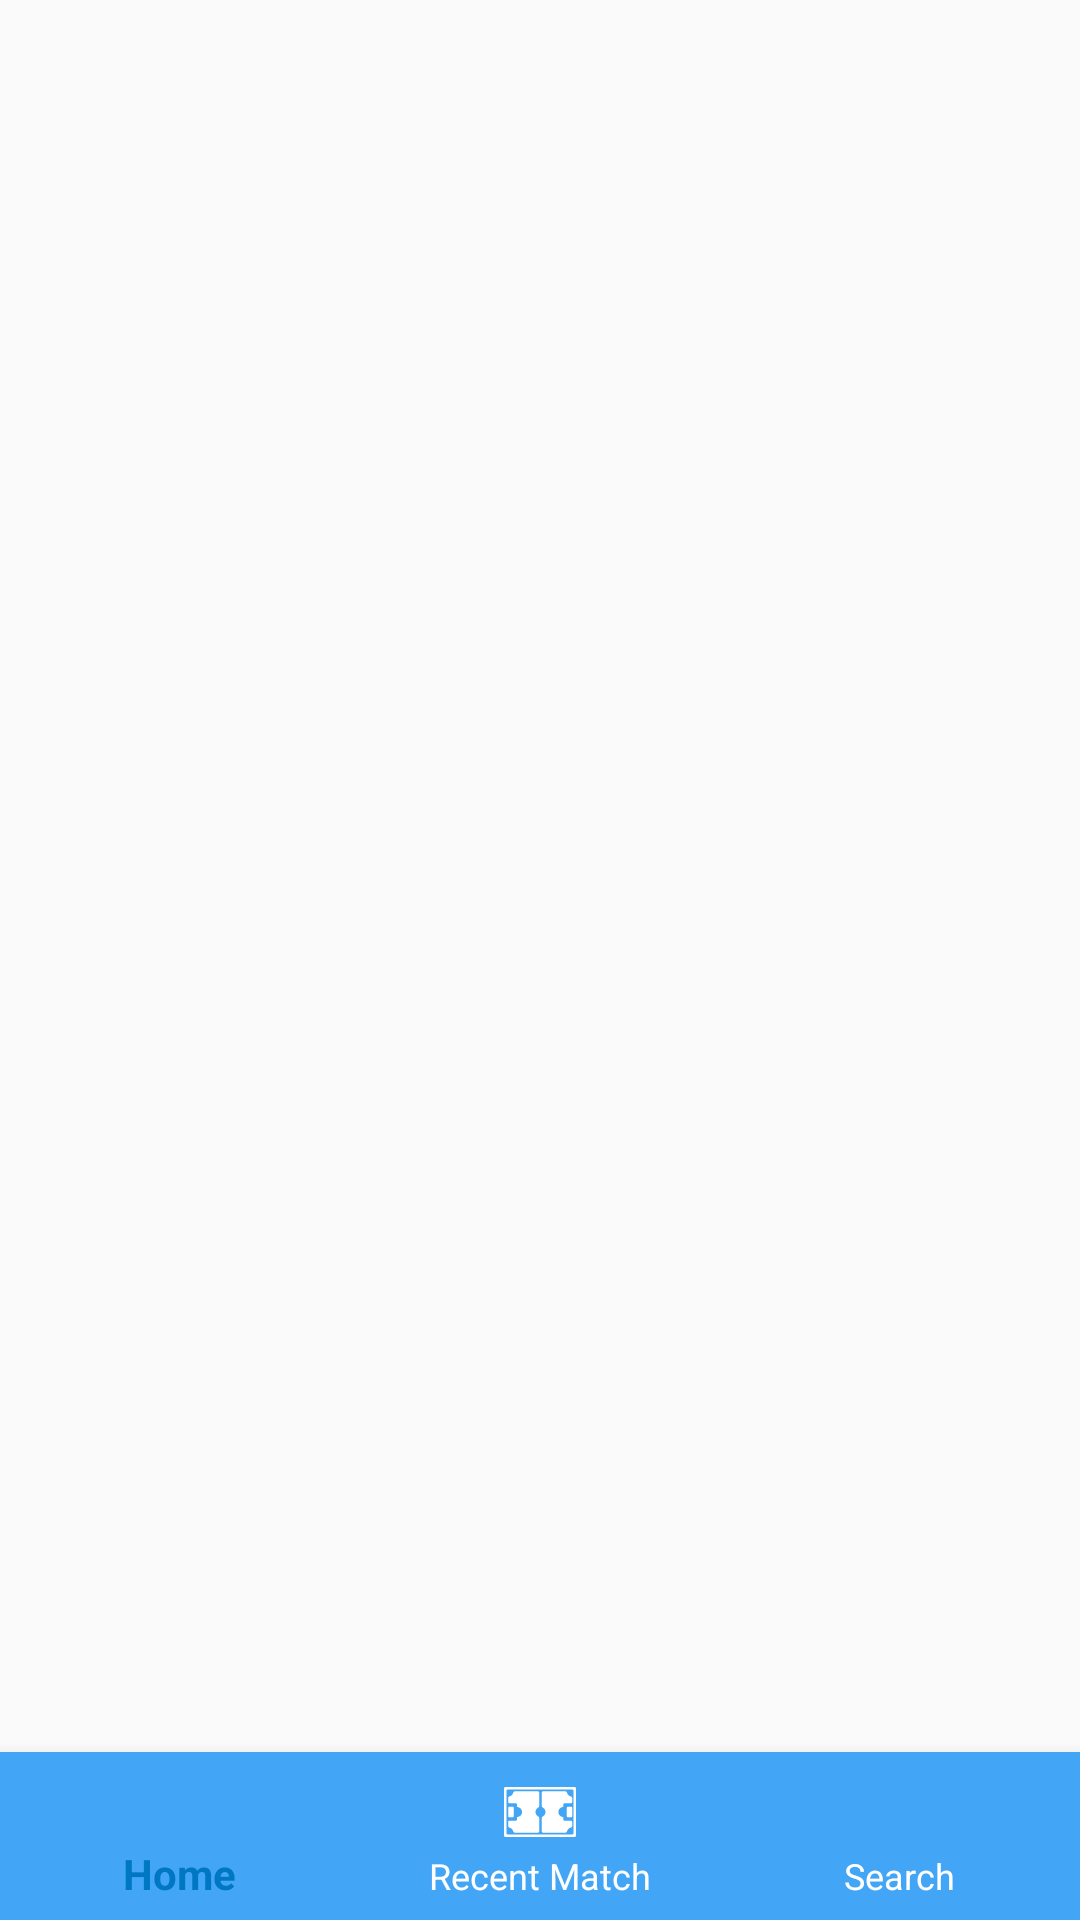

Layout XML and referenced resources for this Android screen:
<!-- AndroidManifest.xml: application theme AppTheme -->
<!-- res/layout/activity_main.xml -->
<layout xmlns:android="http://schemas.android.com/apk/res/android" xmlns:app="http://schemas.android.com/apk/res-auto"
    xmlns:tools="http://schemas.android.com/tools">

    <androidx.constraintlayout.widget.ConstraintLayout
        android:layout_width="match_parent"
        android:layout_height="match_parent"
        tools:context=".ui.MainActivity">

        <FrameLayout
            android:id="@+id/fl_main"
            android:layout_width="0dp"
            android:layout_height="0dp"
            app:layout_constraintStart_toStartOf="parent"
            app:layout_constraintEnd_toEndOf="parent" app:layout_constraintTop_toTopOf="parent"
            app:layout_constraintBottom_toTopOf="@+id/bottom_nav"/>

        <com.google.android.material.bottomnavigation.BottomNavigationView
            android:theme="@style/BottomNavigationTheme"
            app:itemTextColor="@drawable/selector_bottomnav"
            app:itemIconTint="@drawable/selector_bottomnav"
            app:itemBackground="@color/colorPrimary"
            android:id="@+id/bottom_nav"
            app:menu="@menu/bottom_menu"
            android:layout_width="match_parent"
            android:layout_height="wrap_content"
            app:layout_constraintBottom_toBottomOf="parent"/>

    </androidx.constraintlayout.widget.ConstraintLayout>
</layout>
<!-- resources referenced by this layout -->
<resources>
  <color name="colorPrimary">#42a5f5</color>
  <!-- drawable selector_bottomnav (drawable) -->
  <?xml version="1.0" encoding="utf-8"?>
  <selector xmlns:android="http://schemas.android.com/apk/res/android">
      <item android:color="@color/colorPrimaryDark" android:state_checked="true"/>
      <item android:color="@android:color/white" android:state_checked="false"/>
  </selector>
  <style name="BottomNavigationTheme" parent="Theme.AppCompat.Light">
          <item name="colorPrimary">@color/colorPrimaryDark</item>
  
  
      </style>
  <style name="AppTheme" parent="Theme.AppCompat.Light.NoActionBar">
          
          <item name="colorPrimary">@color/colorPrimary</item>
          <item name="colorPrimaryDark">@color/colorPrimaryDark</item>
          <item name="colorAccent">@color/colorAccent</item>
      </style>
  <color name="colorPrimaryDark">#0077c2</color>
  <color name="colorAccent">#fffde7</color>
</resources>
